pico-8 play session: mixed d-pad (fixed 12-tick cycle)

[t = 6 s] mixed d-pad (1.2s cycle ×~5): → ← ↑ ↓ + 🅾/❎ taps, ~6s
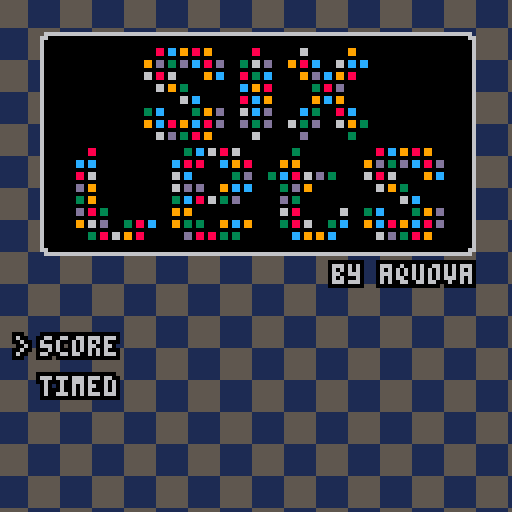
[t = 8 s] mixed d-pad (1.2s cycle ×~6): → ← ↑ ↓ + 🅾/❎ taps, ~8s
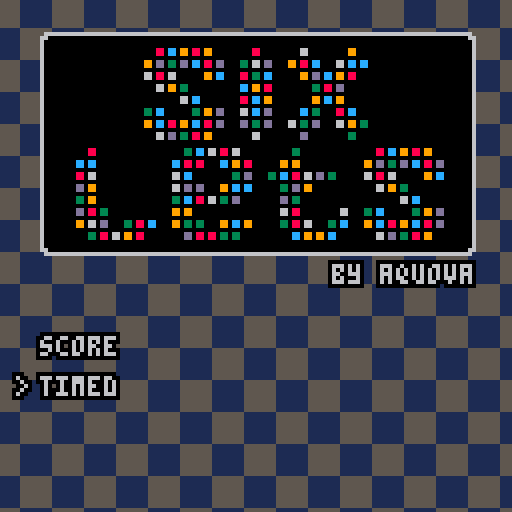

pico-8 cartridge
version 23
__lua__
-- sixlets
-- @aquova

-- constants
screen=128
fps=30
board_margin=16
board_tab=10
board_size=(screen-2*board_margin)/8
pts_digits=10
timed_len=180 -- in sec
max_score=0xffff

modes={
	score=1,
	timed=2
}

diffs={
	easy=1,
	med=2,
	hard=3
}

function _init()
	cartdata("aquova_sixlets_1")
	reset()
end

function _update()
	_upd()
end

function _draw()
	draw_bg()
	draw_modes()
	_drw()
end

function reset()
	_upd=update_title
	_drw=draw_title
	t_cursor=0
	t_state=title_states.mode

	game_mode=nil
	game_diff=nil

	g_cursor={x=0,y=0}
	high_scores=load_hs()
end

function init_game()
	if game_diff==diffs.easy then
		match_min=3
		num_colors=5
	elseif game_diff==diffs.med then
		match_min=4
		num_colors=5
	elseif game_diff==diffs.hard then
		match_min=4
		num_colors=6
	else
		assert(false,"invalid difficulty")
	end

	-- it's unlikely we'll have an
	-- invalid generation, but we
	-- should check
	repeat
		grid=populate_grid()
	until not is_gameover()

	pts=0
	time_goal=timed_len
	floating={}
	start_time=0
	shake=0
end

function update_game()
	if game_mode==modes.timed then
		time_goal=max(time_goal-1/fps,0)
		pts+=(1/fps)
		if is_timeover() then
			gameover()
		end
	end

	game_input()
	update_floating()

	if btnp(❎) then
		local grid_changed=on_click()
		if grid_changed then
			fall_tiles()
			if is_gameover() then
				gameover()
			end
		end
	end
end

function draw_game()
	draw_board()
	draw_tiles()

	if game_mode==modes.score then
		print_points()
	elseif game_mode==modes.timed then
		print_time()
	else
		assert(false,"invalid game mode")
	end

	for f in all(floating) do
		f:draw()
	end
	highlight_tile()
	screen_shake()
end

function game_input()
	if btnp(⬅️) then
		g_cursor.x=(g_cursor.x-1)%board_size
		sfx(0)
	elseif btnp(➡️) then
		g_cursor.x=(g_cursor.x+1)%board_size
		sfx(0)
	end

	if btnp(⬆️) then
		g_cursor.y=(g_cursor.y-1)%board_size
		sfx(0)
	elseif btnp(⬇️) then
		g_cursor.y=(g_cursor.y+1)%board_size
		sfx(0)
	end
end
-->8
-- drawing

function draw_bg()
	cls(5)
	local x_offset=(15*t())%16
	--local x_offset=5*cos(0.5*t())
	local y_offset=3*sin(0.5*t())
	for x=x_offset-16,screen,16 do
		for y=y_offset-8,screen,16 do
			rectfill(x,y,x+7,y+7,1)
		end
	end

	for x=x_offset-8,screen,16 do
		for y=y_offset,screen,16 do
			rectfill(x,y,x+7,y+7,1)
		end
	end
end

function draw_modes()
	local y=screen-10
	if game_mode~=nil then
		printb(mode_txt[game_mode],board_margin,y,6,0)
	end

	if game_diff~=nil then
		local dt=diff_txt[game_diff]
		local x=rtext(dt,board_margin)
		printb(dt,x,y,6,0)
	end
end

function draw_board()
	local x1,y1=board_margin,board_margin
	local x2=screen-board_margin-1
	local y2=screen-board_margin-1
	rectfill(screen/2-1,y1-board_tab-1,x2+1,y2+1,6)
	rectfill(x1-1,y1-1,screen/2+1,y2+1,6)
	rectfill(screen/2,y1-board_tab,x2,y2,0)
	rectfill(x1,y1,screen/2,y2,0)
end

function draw_tiles()
	for x=1,board_size do
		for y=1,board_size do
			local sprt=grid[x][y]
			spr(
				sprt,
				board_margin+8*(x-1),
				board_margin+8*(y-1)
			)
		end
	end
end

function highlight_tile()
	local cx,cy=get_cursor_cel()
	rect(cx,cy,cx+7,cy+7,7)
end

function print_points()
	local pts_t=""..pts
	local pts_len=#pts_t
	for i=0,pts_digits-pts_len do
		pts_t="0"..pts_t
	end
	print(pts_t,screen/2+3,board_margin-board_tab+3,7)
end

function print_time()
	local time_t=format_t(time_goal)
	local x=rtext(time_t,board_margin+2)
	print(time_t,x,board_margin-board_tab+3,7)
end
-->8
-- gameplay

function rnd_tile()
	return ceil(rnd(num_colors))
end

function populate_grid()
	local g={}

	for x=0,board_size-1 do
		local row={}
		for y=0,board_size-1 do
			local c=rnd_tile()
			add(row,c)
		end
		add(g,row)
	end

	return g
end

function on_click()
	local cx,cy=get_cursor_cel()
	local gx=(cx-board_margin)/8+1
	local gy=(cy-board_margin)/8+1
	local curr=grid[gx][gy]
	if curr==0 then return false end
	local grid_copy=deep_2d_copy(grid)
	local cnt=flood_fill(grid_copy,gx,gy,curr)

	if cnt>=match_min then
		grid=grid_copy
		calc_bonus(cnt)
		sfx(2)
		return true
	end
end

function fall_tiles()
	for x=1,board_size do
		local empty={}
		for y=board_size,1,-1 do
			if grid[x][y]==0 then
				-- remove tile
				add(empty,y)
				explosion(board_margin+8*(x-1)+4,board_margin+8*(y-1)+4)
			elseif #empty~=0 then
				-- move tile down
				local y2=empty[1]
				grid[x][y],grid[x][y2]=grid[x][y2],grid[x][y]
				del(empty,y2)
				add(empty,y)
			end
		end
		for i in all(empty) do
			-- repopulate empty slots at top
			grid[x][i]=rnd_tile()
		end
	end
end

function calc_bonus(_cnt)
	local adj=_cnt-match_min+1
	local reward=adj*adj+1
	if game_mode==modes.score then
		pts+=reward
	elseif game_mode==modes.timed then
		time_goal+=reward
	else
		assert(false,"invalid game mode")
	end
	add(floating,make_label(reward,get_cursor_cel()))
	shake+=1
end

function is_gameover()
	local max_cnt=0
	local grid_copy=deep_2d_copy(grid)
	for x=1,board_size do
		for y=1,board_size do
			local c=grid_copy[x][y]
			if c~=0 then
				local cnt=flood_fill(grid_copy,x,y,c)
				max_cnt=max(max_cnt,cnt)
			end
		end
	end

	return max_cnt<match_min
end

function is_timeover()
	if game_mode==modes.timed and time_goal<=0 then
		return true
	end
	return false
end

function gameover()
	_upd=update_results
	_drw=draw_results
	start_time=t()
	if is_hs() then
		sfx(3)
	else
		sfx(4)
	end
	add_score(high_scores,pts)
end

function update_floating()
	for f in all(floating) do
		f:update()
		if f:should_die() then
			del(floating,f)
		end
	end
end

function update_results()
	update_floating()
	if t()-start_time>5 then
		if btnp(❎) then
			reset()
		end
	end
end

function draw_results()
	draw_game()
	local x=ctext("game over")
	printb("game over",x,screen/2,8,0)
end

-->8
-- utils

function get_cursor_cel()
	local cx=board_margin+g_cursor.x*8
	local cy=board_margin+g_cursor.y*8
	return cx,cy
end

function flood_fill(_g,_x,_y,_t)
	if _x<1 or _x>board_size then
		return 0
	elseif _y<1 or _y>board_size then
		return 0
	end

	local curr=_g[_x][_y]
	if curr~=_t then
		return 0
	end

	_g[_x][_y]=0
	local cnt=1
	cnt+=flood_fill(_g,_x-1,_y,_t)
	cnt+=flood_fill(_g,_x+1,_y,_t)
	cnt+=flood_fill(_g,_x,_y-1,_t)
	cnt+=flood_fill(_g,_x,_y+1,_t)
	return cnt
end

-- from here:https://www.lexaloffle.com/bbs/?tid=28306
function screen_shake()
	-- generate random vals between -4 and 4
	local sx=1-rnd(2)
	local sy=1-rnd(2)

	sx*=shake
	sy*=shake

	camera(sx,sy)

	shake*=0.75
	-- if shake falls below threshold, stop
	if shake<0.1 then
		shake=0
	end
end

function deep_2d_copy(_g)
	local copy={}

	for col in all(_g) do
		local row={}
		for val in all(col) do
			add(row,val)
		end
		add(copy,row)
	end

	return copy
end

function printb(_t,_x,_y,_ci,_co)
	for x=_x-1,_x+1 do
		for y=_y-1,_y+1 do
			print(_t,x,y,_co)
		end
	end

	print(_t,_x,_y,_ci)
end

function ctext(_t)
	return screen/2-2*#_t
end

function rtext(_t,_x)
	return screen-_x-4*#_t+1
end

function format_t(_t)
	local minutes=""..(_t\60)
	if #minutes==1 then
		minutes="0"..minutes
	end

	local seconds=""..flr(_t%60)
	if #seconds==1 then
		seconds="0"..seconds
	end

	return minutes..":"..seconds
end
-->8
-- effects

-- todo: learn how lua inheritance works
function make_label(_p,_x,_y)
	local l={
		text="".._p,
		age=0,
		max_age=20
	}

	l.x=_x-#l.text/2
	l.y=_y-5
	if game_mode==modes.timed then
		l.text="+"..l.text
	end

	function l:update()
		self.y-=1
		self.age+=1
	end

	function l:should_die()
		return self.age>self.max_age
	end

	function l:draw()
		printb(self.text,self.x,self.y,7,0)
	end

	return l
end

function make_particle(_x,_y)
	local p={
		x=_x,
		y=_y,
		col=rnd({8,9,3,12,13,6}),
		age=0,
		a=rnd(),
		spd=1+rnd(2),
		max_age=15+rnd(5)
	}

	p.dx=sin(p.a)*p.spd
	p.dy=cos(p.a)*p.spd

	function p:update()
		self.x+=self.dx
		self.y+=self.dy
		self.age+=1
		--gravity
		self.dy+=0.15
	end

	function p:should_die()
		return self.age>self.max_age
	end

	function p:draw()
		line(self.x,self.y,self.x+self.dx,self.y+self.dy,self.col)
	end

	return p
end

function explosion(_x,_y)
	for _=1,20 do
		local p=make_particle(_x,_y)
		add(floating,p)
	end
end
-->8
-- title screen

diff_txt={
	"easy",
	"medium",
	"hard"
}

mode_txt={
	"score",
	"timed"
}

menu_txt={
	"begin",
	"records"
}

title_states={
	mode=1,
	diff=2,
	menu=3
}

txt_tbl={
	mode_txt,
	diff_txt,
	menu_txt
}

function update_title()
	if btnp(⬆️) then
		t_cursor=(t_cursor-1)%#txt_tbl[t_state]
		sfx(0)
	elseif btnp(⬇️) then
		t_cursor=(t_cursor+1)%#txt_tbl[t_state]
		sfx(0)
	end

	if btnp(❎) then
		if t_state==title_states.mode then
			t_state=title_states.diff
			game_mode=t_cursor+1
		elseif t_state==title_states.diff then
			t_state=title_states.menu
			game_diff=t_cursor+1
		elseif t_state==title_states.menu then
			if t_cursor==0 then
				init_game()
				_upd=update_game
				_drw=draw_game
			else
				_upd=update_hs
				_drw=draw_hs
			end
		else
			assert(false,"invalid state")
		end
		t_cursor=0
		sfx(1)
	end

	if btnp(🅾️) then
		if t_state==title_states.diff then
			t_state=title_states.mode
			game_mode=nil
			t_cursor=0
			sfx(1)
		elseif t_state==title_states.menu then
			t_state=title_states.diff
			game_diff=nil
			t_cursor=0
			sfx(1)
		elseif t_state==title_states.mode then
			-- do nothing
		else
			assert(false,"invalid state")
		end
	end
end

function draw_title()
	local x=10
	local y=12
	rectfill(x,y-3,screen-x,y+50,6)
	rectfill(x+1,y-4,screen-x-1,y+51,6)

	rectfill(x+1,y-2,screen-x-1,y+49,0)
	rectfill(x+2,y-3,screen-x-2,y+50,0)
	sspr(0,16,56,24,36,y)
	sspr(0,40,96,24,19,y+25)
	local t="by aquova"
	local tx=rtext(t,x)
	printb(t,tx,y+54,6,0)

	local start_x=x
	local start_y=screen/2+20
	for s=1,t_state do
		local x=screen/3*(s-1)+start_x
		for i=0,#txt_tbl[s]-1 do
			local y=10*i+start_y
			printb(txt_tbl[s][i+1],x,y,6,0)
			if t_cursor==i and s==t_state then
				printb(">",x-6,y,6,0)
			end
		end
	end
end
-->8
-- results

default_hs={
	-- points scores
	{1000,500,250},
	{1000,500,250},
	{1000,500,250},
	-- timed scores
	{300,150,100},
	{300,150,100},
	{300,150,100},
}

function update_hs()
	if btnp(🅾️) then
		_upd=update_title
		_drw=draw_title
		sfx(0)
	end
end

function draw_hs()
	printb("high scores",ctext("high scores"),5,6,0)
	-- diff_txt
	local start_x=20
	local start_y=14
	local mode_dy=screen/2-10
	local diff_dx=screen/4
	-- print mode labels
	for i=1,#mode_txt do
		local t=mode_txt[i]
		printb(t,ctext(t),start_y+(i-1)*mode_dy,6,0)
	end

	-- print diff mode labels
	for i=0,2*#diff_txt-1 do
		local t=diff_txt[(i%#diff_txt)+1]
		local x=start_x+(i%#diff_txt)*diff_dx
		local y=start_y+(i\#diff_txt)*mode_dy+10
		printb(t,x,y,6,0)
	end

	for i=0,#default_hs-1 do
		local x=start_x+(i%#diff_txt)*diff_dx
		local y=start_y+(i\#diff_txt)*mode_dy+10
		local scores=high_scores[i+1]
		for j=1,#scores do
			local t=scores[j]
			if i>=#default_hs/2 then
				t=format_t(t)
			end
			printb(t,x,y+j*8,6,0)
		end
	end
end

function reset_hs()
	save_hs(default_hs)
	dset(0,1)
end

function save_hs(_tbl)
	local idx=1
	for scores in all(_tbl) do
		for score in all(scores) do
			dset(idx,score)
			idx+=1
		end
	end
end

function load_hs()
	local esize=4
	if dget(0)==0 then
		reset_hs()
		return default_hs
	else
		scores={}
		idx=1
		for i=1,#default_hs do
			score={}
			for j=1,#default_hs[1] do
				local s=dget(idx)
				add(score,s)
				idx+=1
			end
			add(scores,score)
		end
		return scores
	end
end

function is_hs()
	local idx=(game_mode==modes.timed) and 4 or 1
	return pts>high_scores[idx+1][1]
end

function add_score(_tbl,_score)
	local idx=(game_mode==modes.timed) and 4 or 1
	if game_diff==diffs.med then
		idx+=1
	elseif game_diff==diffs.hard then
		idx+=2
	end

	local hs_found=false
	local tmp=nil
	for i=1,#_tbl[idx] do
		local s=_tbl[idx][i]
		if _score>s and not hs_found then
			hs_found=true
			tmp=s
			_tbl[idx][i]=_score
		elseif hs_found then
			_tbl[idx][i]=tmp
			tmp=s
		end
	end

	if hs_found then
		save_hs(_tbl)
	end
end
__gfx__
00000000000000000000000000000000000000000000000000000000000000000000000000000000000000000000000000000000000000000000000000000000
000000000088ee000033bb000099aa0000cc770000ddee0000667700000000000000000000000000000000000000000000000000000000000000000000000000
00000000088888e0033333b0099999a00ccccc700ddddde006666670000000000000000000000000000000000000000000000000000000000000000000000000
000000000888888003333330099999900cccccc00dddddd006666660000000000000000000000000000000000000000000000000000000000000000000000000
0000000002888880013333300499999001ccccc002ddddd005666660000000000000000000000000000000000000000000000000000000000000000000000000
00000000022888800113333004499990011cccc0022dddd005566660000000000000000000000000000000000000000000000000000000000000000000000000
00000000002222000011110000444400001111000022220000555500000000000000000000000000000000000000000000000000000000000000000000000000
00000000000000000000000000000000000000000000000000000000000000000000000000000000000000000000000000000000000000000000000000000000
00000000000000000000000000000000000000000000000000000000000000000000000000000000000000000000000000000000000000000000000000000000
00000000000000000000000000000000000000000000000000000000000000000000000000000000000000000000000000000000000000000000000000000000
00000000000000000000000000000000000000000000000000000000000000000000000000000000000000000000000000000000000000000000000000000000
00000000000000000000000000000000000000000000000000000000000000000000000000000000000000000000000000000000000000000000000000000000
00000000000000000000000000000000000000000000000000000000000000000000000000000000000000000000000000000000000000000000000000000000
00000000000000000000000000000000000000000000000000000000000000000000000000000000000000000000000000000000000000000000000000000000
00000000000000000000000000000000000000000000000000000000000000000000000000000000000000000000000000000000000000000000000000000000
00000000000000000000000000000000000000000000000000000000000000000000000000000000000000000000000000000000000000000000000000000000
000880cc099088099000000000088000000000066000000000099000000000000000000000000000000000000000000000000000000000000000000000000000
000880cc099088099000000000088000000000066000000000099000000000000000000000000000000000000000000000000000000000000000000000000000
00000000000000000000000000000000000000000000000000000000000000000000000000000000000000000000000000000000000000000000000000000000
990dd0330dd0cc0880dd0000330660dd0000990880cc0000660cc0cc000000000000000000000000000000000000000000000000000000000000000000000000
990dd0330dd0cc0880dd0000330660dd0000990880cc0000660cc0cc000000000000000000000000000000000000000000000000000000000000000000000000
00000000000000000000000000000000000000000000000000000000000000000000000000000000000000000000000000000000000000000000000000000000
660880660000000990cc0000880330cc0000000990dd0cc099088000000000000000000000000000000000000000000000000000000000000000000000000000
660880660000000990cc0000880330cc0000000990dd0cc099088000000000000000000000000000000000000000000000000000000000000000000000000000
00000000000000000000000000000000000000000000000000000000000000000000000000000000000000000000000000000000000000000000000000000000
000660990330000000000000cc0990880000000000330880dd000000000000000000000000000000000000000000000000000000000000000000000000000000
000660990330000000000000cc0990880000000000330880dd000000000000000000000000000000000000000000000000000000000000000000000000000000
00000000000000000000000000000000000000000000000000000000000000000000000000000000000000000000000000000000000000000000000000000000
000000000660cc0000000000880cc0990000000000990cc099000000000000000000000000000000000000000000000000000000000000000000000000000000
000000000660cc0000000000880cc0990000000000990cc099000000000000000000000000000000000000000000000000000000000000000000000000000000
00000000000000000000000000000000000000000000000000000000000000000000000000000000000000000000000000000000000000000000000000000000
330cc0000000330990dd0000660cc0dd0000000cc0330000880cc000000000000000000000000000000000000000000000000000000000000000000000000000
330cc0000000330990dd0000660cc0dd0000000cc0330000880cc000000000000000000000000000000000000000000000000000000000000000000000000000
00000000000000000000000000000000000000000000000000000000000000000000000000000000000000000000000000000000000000000000000000000000
990cc0880990cc0880dd0000dd0330dd0000660330dd000066099033000000000000000000000000000000000000000000000000000000000000000000000000
990cc0880990cc0880dd0000dd0330dd0000660330dd000066099033000000000000000000000000000000000000000000000000000000000000000000000000
00000000000000000000000000000000000000000000000000000000000000000000000000000000000000000000000000000000000000000000000000000000
000660dd0330880990000000000660000000000dd000000000033000000000000000000000000000000000000000000000000000000000000000000000000000
000660dd0330880990000000000660000000000dd000000000033000000000000000000000000000000000000000000000000000000000000000000000000000
00000000000000000000000000000000000000000000000000000000000000000000000000000000000000000000000000000000000000000000000000000000
000880000000000000000000000330cc0660880660000000000000330000000000000000000880cc099088099000000000000000000000000000000000000000
000880000000000000000000000330cc0660880660000000000000330000000000000000000880cc099088099000000000000000000000000000000000000000
00000000000000000000000000000000000000000000000000000000000000000000000000000000000000000000000000000000000000000000000000000000
cc0cc0000000000000000000cc0880880000cc0990880000000990990000000000000000990dd0330dd0cc0880dd000000000000000000000000000000000000
cc0cc0000000000000000000cc0880880000cc0990880000000990990000000000000000990dd0330dd0cc0880dd000000000000000000000000000000000000
00000000000000000000000000000000000000000000000000000000000000000000000000000000000000000000000000000000000000000000000000000000
880660000000000000000000660cc0000000000330dd0000330cc0880660dd0330000000660880660000000990cc000000000000000000000000000000000000
880660000000000000000000660cc0000000000330dd0000330cc0880660dd0330000000660880660000000990cc000000000000000000000000000000000000
00000000000000000000000000000000000000000000000000000000000000000000000000000000000000000000000000000000000000000000000000000000
dd0990000000000000000000660dd0dd0000990cc0cc0000000330dd099000000000000000066099033000000000000000000000000000000000000000000000
dd0990000000000000000000660dd0dd0000990cc0cc0000000330dd099000000000000000066099033000000000000000000000000000000000000000000000
00000000000000000000000000000000000000000000000000000000000000000000000000000000000000000000000000000000000000000000000000000000
330990000000000000000000330cc0880660330dd0000000000dd0330000000000000000000000000660cc000000000000000000000000000000000000000000
330990000000000000000000330cc0880660330dd0000000000dd0330000000000000000000000000660cc000000000000000000000000000000000000000000
00000000000000000000000000000000000000000000000000000000000000000000000000000000000000000000000000000000000000000000000000000000
dd0880330000000000000000990990000000000000000000000660880000000000660000330cc0000000330990dd000000000000000000000000000000000000
dd0880330000000000000000990990000000000000000000000660880000000000660000330cc0000000330990dd000000000000000000000000000000000000
00000000000000000000000000000000000000000000000000000000000000000000000000000000000000000000000000000000000000000000000000000000
990660dd0000330880cc0000990330330000990cc0990000000330880660000330cc0000990cc0880990cc0880dd000000000000000000000000000000000000
990660dd0000330880cc0000990330330000990cc0990000000330880660000330cc0000990cc0880990cc0880dd000000000000000000000000000000000000
00000000000000000000000000000000000000000000000000000000000000000000000000000000000000000000000000000000000000000000000000000000
000330880660990880000000000dd0880880330330000000000000cc0990990cc0000000000660dd033088099000000000000000000000000000000000000000
000330880660990880000000000dd0880880330330000000000000cc0990990cc0000000000660dd033088099000000000000000000000000000000000000000
